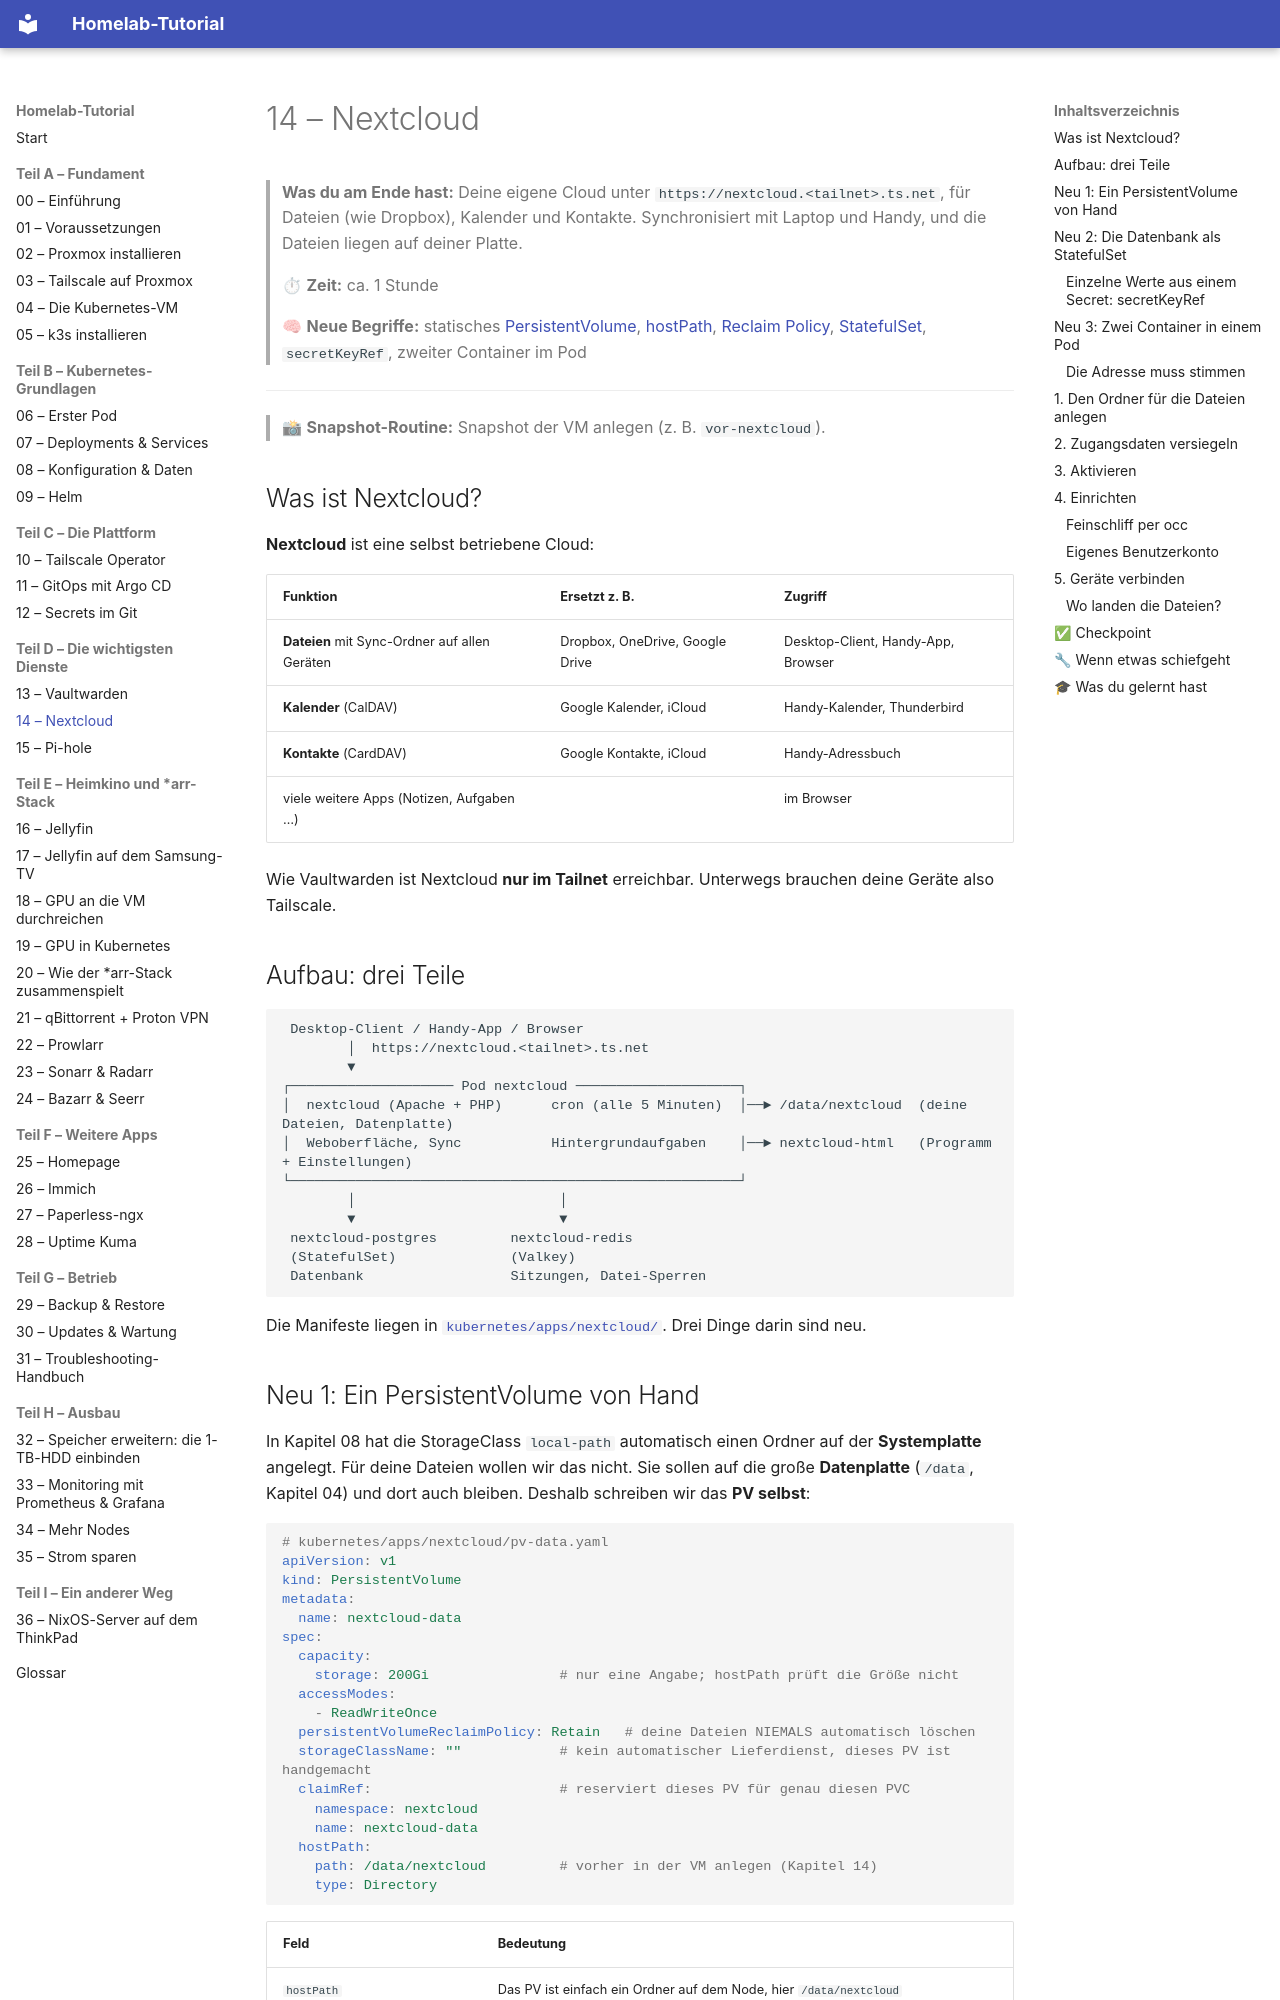

repository: Katagawa94/homelab-tutorial · page: 14-nextcloud/index.html · generator: mkdocs

# 14 – Nextcloud

> **Was du am Ende hast:** Deine eigene Cloud unter `https://nextcloud.<tailnet>.ts.net`, für Dateien (wie Dropbox),
> Kalender und Kontakte. Synchronisiert mit Laptop und Handy, und die Dateien liegen auf deiner Platte.
>
> ⏱ **Zeit:** ca. 1 Stunde
>
> 🧠 **Neue Begriffe:** statisches [PersistentVolume](glossar.md#container--kubernetes), [hostPath](glossar.md#container--kubernetes),
> [Reclaim Policy](glossar.md#container--kubernetes), [StatefulSet](glossar.md#container--kubernetes), `secretKeyRef`,
> zweiter Container im Pod

---

> 📸 **Snapshot-Routine:** Snapshot der VM anlegen (z. B. `vor-nextcloud`).

## Was ist Nextcloud?

**Nextcloud** ist eine selbst betriebene Cloud:

| Funktion | Ersetzt z. B. | Zugriff |
|----------|---------------|---------|
| **Dateien** mit Sync-Ordner auf allen Geräten | Dropbox, OneDrive, Google Drive | Desktop-Client, Handy-App, Browser |
| **Kalender** (CalDAV) | Google Kalender, iCloud | Handy-Kalender, Thunderbird |
| **Kontakte** (CardDAV) | Google Kontakte, iCloud | Handy-Adressbuch |
| viele weitere Apps (Notizen, Aufgaben …) | | im Browser |

Wie Vaultwarden ist Nextcloud **nur im Tailnet** erreichbar. Unterwegs brauchen deine Geräte also Tailscale.

## Aufbau: drei Teile

```
 Desktop-Client / Handy-App / Browser
        │  https://nextcloud.<tailnet>.ts.net
        ▼
┌──────────────────── Pod nextcloud ────────────────────┐
│  nextcloud (Apache + PHP)      cron (alle 5 Minuten)  │──► /data/nextcloud  (deine Dateien, Datenplatte)
│  Weboberfläche, Sync           Hintergrundaufgaben    │──► nextcloud-html   (Programm + Einstellungen)
└───────────────────────────────────────────────────────┘
        │                         │
        ▼                         ▼
 nextcloud-postgres         nextcloud-redis
 (StatefulSet)              (Valkey)
 Datenbank                  Sitzungen, Datei-Sperren
```

Die Manifeste liegen in [`kubernetes/apps/nextcloud/`](../kubernetes/apps/nextcloud/). Drei Dinge darin sind neu.
